Labelled photos from "Dataset", an image-classification folder in nyza-cabillo/Thesis. The possible labels are: black pod rot, healthy, pod borer.

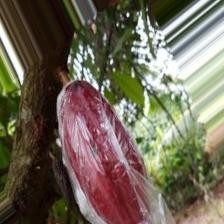
Label: black pod rot

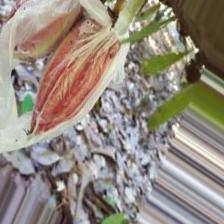
Label: healthy

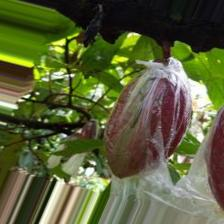
Label: healthy

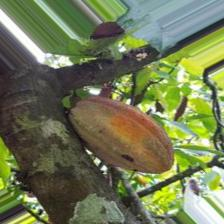
Label: pod borer

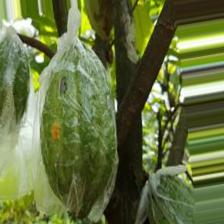
Label: pod borer

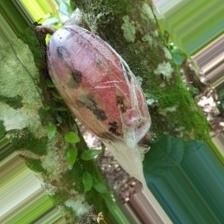
Label: black pod rot
